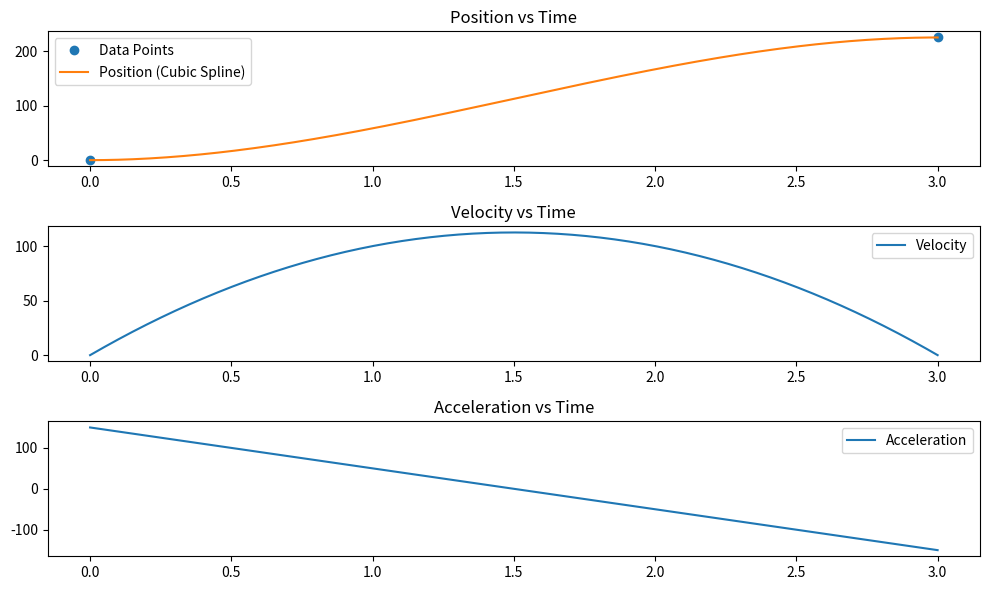

Write Python code to recreate this figure.
import numpy as np
import matplotlib.pyplot as plt
from scipy.interpolate import CubicSpline

# 给定的时间点和对应的位置
t = np.array([0, 3])
y = np.array([0, 225])

# 创建三次样条曲线，指定起点和终点的一阶导数为0
cs = CubicSpline(t, y, bc_type='clamped')

# 用于绘图的细分时间点
t_fine = np.linspace(0, 3, 300)
y_fine = cs(t_fine)

# 计算速度和加速度
v_fine = cs(t_fine, 1)  # 1表示求一阶导数
a_fine = cs(t_fine, 2)  # 2表示求二阶导数

# 绘制位置，速度，加速度图
plt.figure(figsize=(10, 6))
plt.subplot(3, 1, 1)
plt.plot(t, y, 'o', label='Data Points')
plt.plot(t_fine, y_fine, label='Position (Cubic Spline)')
plt.legend()
plt.title('Position vs Time')

plt.subplot(3, 1, 2)
plt.plot(t_fine, v_fine, label='Velocity')
plt.legend()
plt.title('Velocity vs Time')

plt.subplot(3, 1, 3)
plt.plot(t_fine, a_fine, label='Acceleration')
plt.legend()
plt.title('Acceleration vs Time')

plt.tight_layout()
plt.show()
